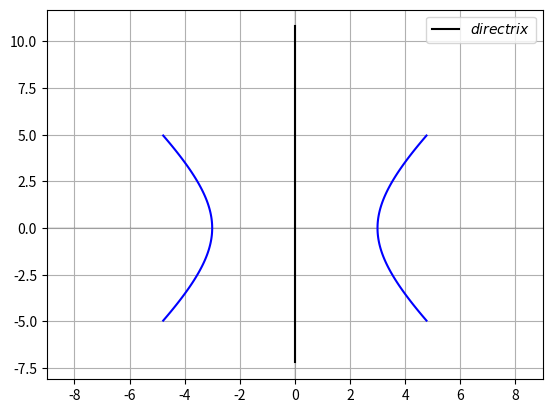

Recreate this plot in Python.
import numpy as np
import matplotlib as mpl
import matplotlib.pyplot as plt

mpl.rcParams['lines.color'] = 'k'
mpl.rcParams['axes.prop_cycle'] = mpl.cycler('color', ['k'])

x = np.linspace(-9, 9, 400)
y = np.linspace(-5, 5, 400)
x, y = np.meshgrid(x, y)

def axes():
    plt.axhline(0, alpha=.1)
    plt.axvline(0, alpha=.1)

def line_gen(A,B):
  len =2
  x_AB = np.zeros((2,len))
  lam_1 = np.linspace(-5,5,len)
  for i in range(len):
    temp1 = A + lam_1[i]*(B-A)
    x_AB[:,i]= temp1.T
  return x_AB

A = np.array([9/5,0])
B = np.array([0,0])
T1 = line_gen(A,B)

a = 3
b = 4
axes()
plt.contour(x, y,(x**2/a**2 - y**2/b**2), [1], colors='b')
plt.plot(T1[1,:],T1[0,:],label='$directrix$')
plt.legend()
plt.grid()
plt.show()
